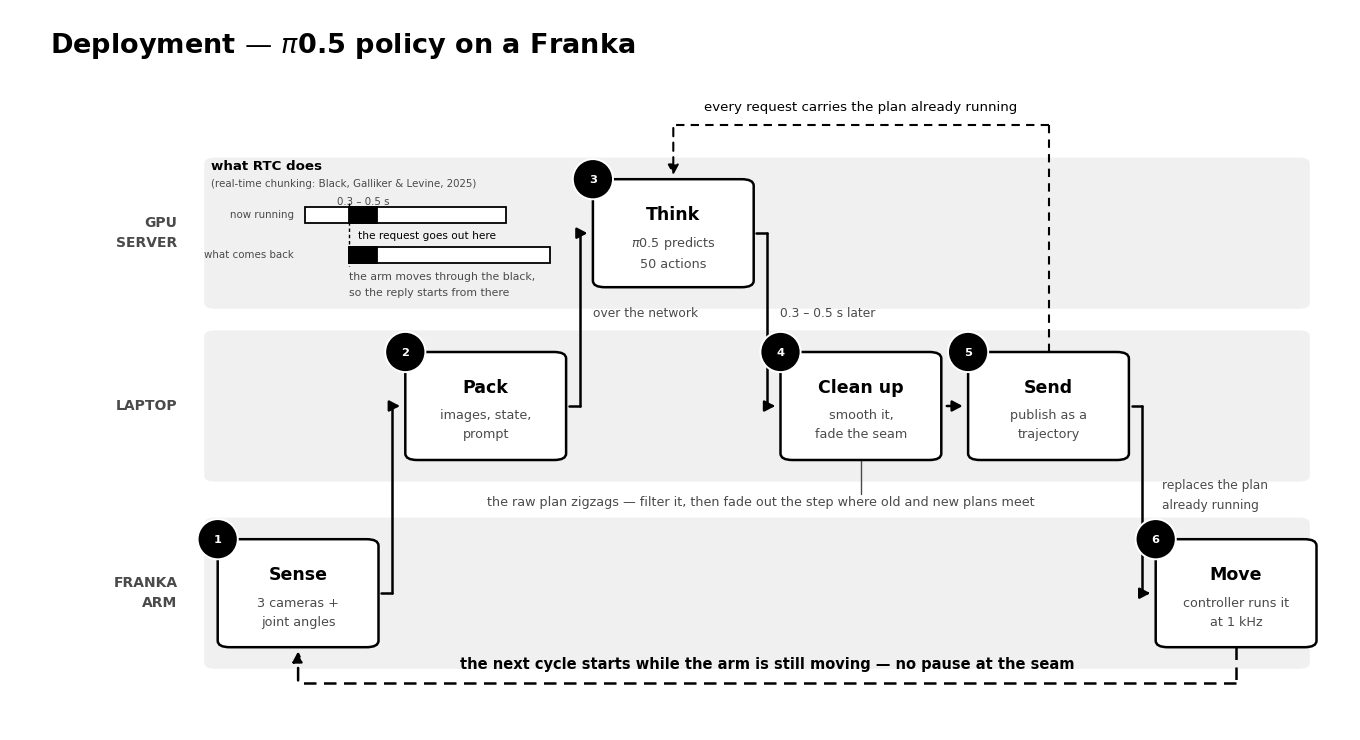

Source code (Python): (Note: this script raises an exception after producing the figure.)
#!/usr/bin/env python3
"""Simple black-and-white deployment flow chart, for the write-up."""
import numpy as np
import matplotlib
matplotlib.use("Agg")
import matplotlib.pyplot as plt
from matplotlib.patches import FancyBboxPatch, FancyArrowPatch, Ellipse, Rectangle

OUT = "/home/mdsaifahmad/Franka/src/franka_openpi/docs/deployment_flow.png"

INK, GREY, BAND = "#000000", "#4a4a4a", "#f0f0f0"
DASH2 = (0, (4, 3))
plt.rcParams.update({"font.family": "DejaVu Sans", "figure.facecolor": "white",
                     "savefig.facecolor": "white"})

FW, FH = 13.4, 7.2
Y0, Y1 = 0.0, 100.0
fig = plt.figure(figsize=(FW, FH), dpi=200)
ax = fig.add_axes([0, 0, 1, 1]); ax.set_xlim(0, 100); ax.set_ylim(Y0, Y1); ax.axis("off")
ASPECT = (FW / 100) / (FH / (Y1 - Y0))    # y-units per x-unit for a true circle

ax.text(3, 95.0, "Deployment — $\\pi$0.5 policy on a Franka",
        fontsize=19.5, fontweight="bold", va="center")

# ── lanes ────────────────────────────────────────────────────────────────────
GX, BX0, BX1 = 12.5, 14.5, 97.0        # label gutter, band extent
LANES = [("GPU\nSERVER", 69.0), ("LAPTOP", 45.0), ("FRANKA\nARM", 19.0)]
LH = 21.0
for name, yc in LANES:
    ax.add_patch(FancyBboxPatch((BX0, yc - LH / 2), BX1 - BX0, LH,
                                boxstyle="round,pad=0,rounding_size=0.8",
                                fc=BAND, ec="none", zorder=0))
    ax.text(GX, yc, name, fontsize=10, fontweight="bold", color=GREY,
            va="center", ha="right", linespacing=1.5)

# ── boxes: (n, lane, title, subtitle) ────────────────────────────────────────
BOXES = [
    (1, 2, "Sense",    "3 cameras +\njoint angles"),
    (2, 1, "Pack",     "images, state,\nprompt"),
    (3, 0, "Think",    "$\\pi$0.5 predicts\n50 actions"),
    (4, 1, "Clean up", "smooth it,\nfade the seam"),
    (5, 1, "Send",     "publish as a\ntrajectory"),
    (6, 2, "Move",     "controller runs it\nat 1 kHz"),
]
BW, BH, GAP, X0 = 12.0, 15.0, 2.0, 15.5
geom = {}
for n, lane, title, sub in BOXES:
    x = X0 + (n - 1) * (BW + GAP)
    yc = LANES[lane][1]
    y = yc - BH / 2
    geom[n] = (x, y, yc)
    ax.add_patch(FancyBboxPatch((x, y), BW, BH,
                                boxstyle="round,pad=0,rounding_size=0.9",
                                fc="white", ec=INK, lw=1.8, zorder=3))
    ax.add_patch(Ellipse((x, y + BH), 3.0, 3.0 * ASPECT,
                         fc=INK, ec="white", lw=1.4, zorder=7))
    ax.text(x, y + BH - 0.1, str(n), fontsize=8.2, color="white",
            fontweight="bold", ha="center", va="center", zorder=8)
    ax.text(x + BW / 2, y + BH - 5.0, title, fontsize=12.5, fontweight="bold",
            ha="center", va="center", zorder=5)
    ax.text(x + BW / 2, y + 4.8, sub, fontsize=9.2, color=GREY, ha="center",
            va="center", linespacing=1.6, zorder=5)

AR = "-|>,head_width=3.2,head_length=6"

def link(a, b, label=None):
    """Arrow from right edge of a into left edge of b, elbowed when lanes differ."""
    xa, _, ca = geom[a]; xb, _, cb = geom[b]
    x_out, x_in = xa + BW, xb
    xm = (x_out + x_in) / 2
    if abs(ca - cb) < 1e-6:
        ax.add_patch(FancyArrowPatch((x_out + 0.2, ca), (x_in - 0.2, ca),
                                     arrowstyle=AR, color=INK, lw=1.8,
                                     mutation_scale=1, zorder=4))
        lx, ly, ha = xm, ca + 1.6, "center"
    else:
        ax.plot([x_out + 0.2, xm], [ca, ca], color=INK, lw=1.8, zorder=4,
                solid_capstyle="round")
        ax.plot([xm, xm], [ca, cb], color=INK, lw=1.8, zorder=4,
                solid_capstyle="round")
        ax.add_patch(FancyArrowPatch((xm, cb), (x_in - 0.2, cb), arrowstyle=AR,
                                     color=INK, lw=1.8, mutation_scale=1, zorder=4))
        lx, ly, ha = xm + 1.0, (ca + cb) / 2, "left"   # beside the riser
    if label:
        ax.text(lx, ly, label, fontsize=8.8, color=GREY, ha=ha, va="bottom", zorder=6)

link(1, 2)
link(2, 3, "over the network")
link(3, 4, "0.3 – 0.5 s later")
link(4, 5)
link(5, 6)
# the one hop with no round trip: a topic publish preempts whatever is executing
ax.text(86.0, 32.6, "replaces the plan\nalready running", fontsize=8.8, color=GREY,
        ha="left", va="center", linespacing=1.7, zorder=6)

# ── feedback loop ────────────────────────────────────────────────────────────
x6, _, c6 = geom[6]
x1, _, c1 = geom[1]
Y, DASH = 6.5, (0, (5, 3))
ax.plot([x6 + BW / 2, x6 + BW / 2], [c6 - BH / 2, Y], color=INK, lw=1.8, ls=DASH,
        zorder=2, solid_capstyle="round")
ax.plot([x6 + BW / 2, x1 + BW / 2], [Y, Y], color=INK, lw=1.8, ls=DASH,
        zorder=2, solid_capstyle="round")
ax.add_patch(FancyArrowPatch((x1 + BW / 2, Y), (x1 + BW / 2, c1 - BH / 2 - 0.2),
                             arrowstyle=AR, color=INK, lw=1.8, mutation_scale=1,
                             zorder=2, linestyle=DASH))
ax.text((x1 + x6) / 2 + BW / 2, Y + 1.5,
        "the next cycle starts while the arm is still moving — no pause at the seam",
        fontsize=10.5, color=INK, ha="center", va="bottom", fontweight="bold", zorder=6)

# ── nuance 1: RTC conditioning, routed over the top ──────────────────────────
x3, _, c3 = geom[3]
x5, _, c5 = geom[5]
TOP = 84.0
ax.plot([x5 + BW / 2, x5 + BW / 2], [c5 + BH / 2, TOP], color=INK, lw=1.5, ls=DASH2,
        zorder=2, solid_capstyle="round")
ax.plot([x5 + BW / 2, x3 + BW / 2], [TOP, TOP], color=INK, lw=1.5, ls=DASH2,
        zorder=2, solid_capstyle="round")
ax.add_patch(FancyArrowPatch((x3 + BW / 2, TOP), (x3 + BW / 2, c3 + BH / 2 + 0.2),
                             arrowstyle=AR, color=INK, lw=1.5, mutation_scale=1,
                             zorder=2, linestyle=DASH2))
ax.text((x3 + x5) / 2 + BW / 2, TOP + 1.6,
        "every request carries the plan already running",
        fontsize=9.6, color=INK, ha="center", va="bottom", zorder=6)

# ── nuance 2: what "clean up" means ──────────────────────────────────────────
x4, y4, c4 = geom[4]
ax.plot([x4 + BW / 2, x4 + BW / 2], [c4 - BH / 2, 32.8], color=GREY, lw=1.0,
        zorder=2, solid_capstyle="round")
ax.text(56, 31.6, "the raw plan zigzags — filter it, then fade out the step "
                  "where old and new plans meet",
        fontsize=9.2, color=GREY, ha="center", va="center", zorder=6)

# ── the essence of RTC ──────────────────────────────────────────────────────
# Schematic, not to scale: the request fires at chunk index s (exec_horizon, 1 here,
# so in practice as soon as a chunk is published) and the black block is the d = 5
# actions that play while the reply is in flight. Those are sent as prev_actions and
# the server pins the reply's first d actions to them (Black, Galliker & Levine 2025,
# eq. 5 — beyond d the hold decays over the rest of the overlap rather than stopping
# dead, which is a refinement this drawing deliberately leaves out).
XA, L, TH = 22.0, 15.0, 2.3
yA, yB = 71.5, 66.0
FIRE, BLK = 0.22, 0.14           # where the request goes out, how much runs meanwhile
xq = XA + FIRE * L
wb = BLK * L

ax.text(15.0, 78.2, "what RTC does", fontsize=9.6, fontweight="bold", va="center",
        zorder=6)
ax.text(15.0, 75.8, "(real-time chunking: Black, Galliker & Levine, 2025)",
        fontsize=7.4, color=GREY, va="center", zorder=6)

# the chunk being executed, with the actions that will run during the wait in black
ax.text(21.2, yA, "now running", fontsize=7.4, color=GREY, ha="right", va="center",
        zorder=6)
ax.add_patch(Rectangle((XA, yA - TH / 2), L, TH, fc="white", ec=INK, lw=1.3, zorder=5))
ax.add_patch(Rectangle((xq, yA - TH / 2), wb, TH, fc=INK, ec=INK, lw=1.3, zorder=6))

# the reply: same block at its head, then its own continuation
ax.text(21.2, yB, "what comes back", fontsize=7.4, color=GREY, ha="right", va="center",
        zorder=6)
ax.add_patch(Rectangle((xq, yB - TH / 2), L, TH, fc="white", ec=INK, lw=1.3, zorder=5))
ax.add_patch(Rectangle((xq, yB - TH / 2), wb, TH, fc=INK, ec=INK, lw=1.3, zorder=6))

ax.plot([xq, xq], [yA + 1.7, yB - 1.5], color=INK, lw=1.0, ls=(0, (2.5, 2)), zorder=7)
ax.text(xq + 0.7, (yA + yB) / 2 - 0.1, "the request goes out here", fontsize=7.6,
        color=INK, ha="left", va="center", zorder=7)

ax.text(xq + wb / 2, yA + 1.9, "0.3 – 0.5 s", fontsize=7.4, color=GREY,
        ha="center", va="center", zorder=6)
ax.text(xq, yB - 2.4,
        "the arm moves through the black,\nso the reply starts from there",
        fontsize=7.8, color=GREY, ha="left", va="top", linespacing=1.7, zorder=6)

fig.savefig(OUT, dpi=200)
print("wrote", OUT)
